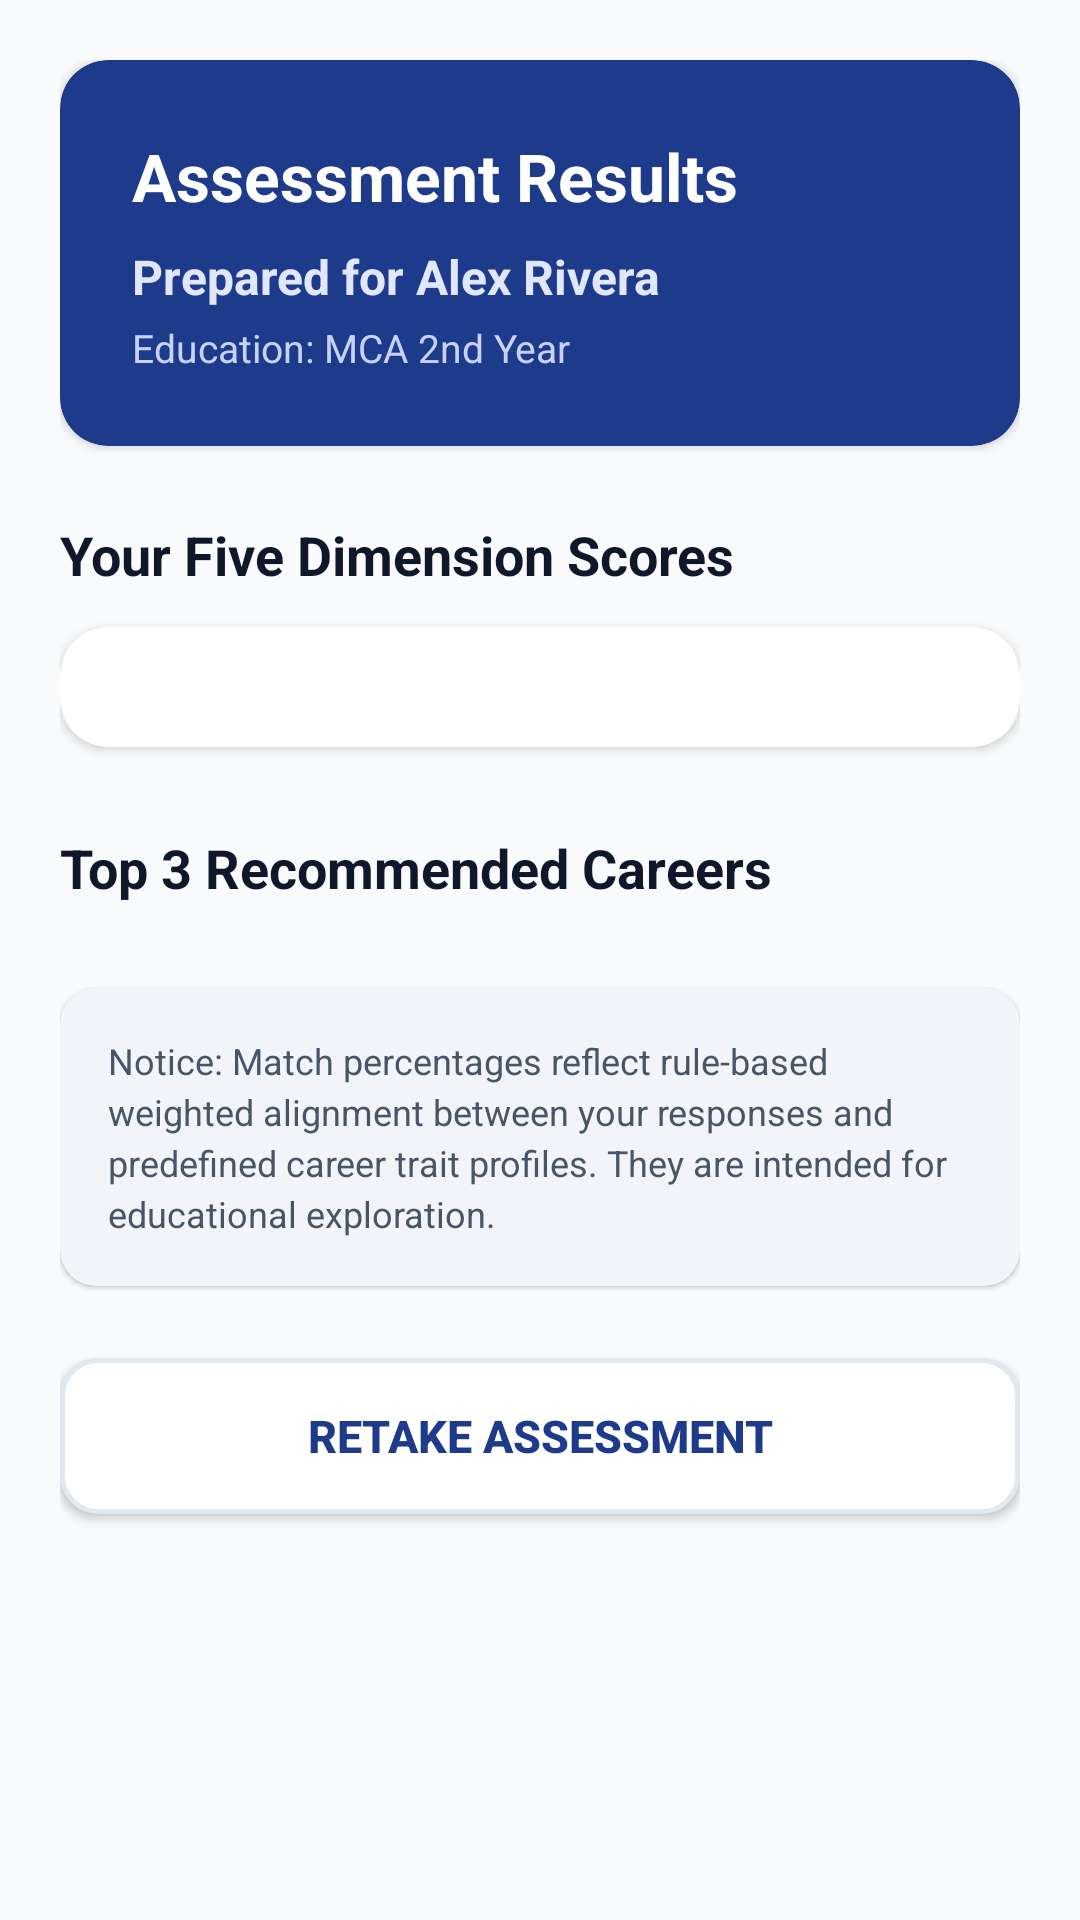

Reconstruct the res/layout file that produces this screen, plus the resources it refers to.
<!-- AndroidManifest.xml: application theme Theme.CareerCompass -->
<!-- res/layout/activity_results.xml -->
<?xml version="1.0" encoding="utf-8"?>
<ScrollView xmlns:android="http://schemas.android.com/apk/res/android"
    xmlns:app="http://schemas.android.com/apk/res-auto"
    android:layout_width="match_parent"
    android:layout_height="match_parent"
    android:fillViewport="true"
    android:background="@color/background">

    <LinearLayout
        android:layout_width="match_parent"
        android:layout_height="wrap_content"
        android:orientation="vertical"
        android:padding="20dp">

        
        <androidx.cardview.widget.CardView
            android:layout_width="match_parent"
            android:layout_height="wrap_content"
            app:cardCornerRadius="16dp"
            app:cardElevation="2dp"
            app:cardBackgroundColor="@color/primary">

            <LinearLayout
                android:layout_width="match_parent"
                android:layout_height="wrap_content"
                android:orientation="vertical"
                android:padding="24dp">

                <TextView
                    android:id="@+id/tvResultsHeading"
                    android:layout_width="wrap_content"
                    android:layout_height="wrap_content"
                    android:text="@string/results_title"
                    android:textColor="@color/text_on_primary"
                    android:textSize="22sp"
                    android:textStyle="bold" />

                <TextView
                    android:id="@+id/tvStudentGreeting"
                    android:layout_width="wrap_content"
                    android:layout_height="wrap_content"
                    android:layout_marginTop="8dp"
                    android:text="Prepared for Alex Rivera"
                    android:textColor="#E0E7FF"
                    android:textSize="16sp"
                    android:textStyle="bold" />

                <TextView
                    android:id="@+id/tvStudentEducation"
                    android:layout_width="wrap_content"
                    android:layout_height="wrap_content"
                    android:layout_marginTop="4dp"
                    android:text="Education: MCA 2nd Year"
                    android:textColor="#C7D2FE"
                    android:textSize="13sp" />
            </LinearLayout>
        </androidx.cardview.widget.CardView>

        <Space
            android:layout_width="match_parent"
            android:layout_height="24dp" />

        
        <TextView
            android:layout_width="wrap_content"
            android:layout_height="wrap_content"
            android:text="@string/dimension_scores_header"
            android:textColor="@color/text_primary"
            android:textSize="18sp"
            android:textStyle="bold" />

        <Space
            android:layout_width="match_parent"
            android:layout_height="12dp" />

        <androidx.cardview.widget.CardView
            android:layout_width="match_parent"
            android:layout_height="wrap_content"
            app:cardCornerRadius="16dp"
            app:cardElevation="2dp"
            app:cardBackgroundColor="@color/surface">

            <LinearLayout
                android:id="@+id/layoutDimensionScoresContainer"
                android:layout_width="match_parent"
                android:layout_height="wrap_content"
                android:orientation="vertical"
                android:padding="20dp" />
        </androidx.cardview.widget.CardView>

        <Space
            android:layout_width="match_parent"
            android:layout_height="28dp" />

        
        <TextView
            android:layout_width="wrap_content"
            android:layout_height="wrap_content"
            android:text="@string/recommended_careers_header"
            android:textColor="@color/text_primary"
            android:textSize="18sp"
            android:textStyle="bold" />

        <Space
            android:layout_width="match_parent"
            android:layout_height="12dp" />

        <LinearLayout
            android:id="@+id/layoutRecommendationsContainer"
            android:layout_width="match_parent"
            android:layout_height="wrap_content"
            android:orientation="vertical" />

        <Space
            android:layout_width="match_parent"
            android:layout_height="16dp" />

        
        <androidx.cardview.widget.CardView
            android:layout_width="match_parent"
            android:layout_height="wrap_content"
            app:cardCornerRadius="12dp"
            app:cardElevation="1dp"
            app:cardBackgroundColor="#F1F5F9">

            <LinearLayout
                android:layout_width="match_parent"
                android:layout_height="wrap_content"
                android:orientation="vertical"
                android:padding="16dp">

                <TextView
                    android:id="@+id/tvResultsDisclaimer"
                    android:layout_width="match_parent"
                    android:layout_height="wrap_content"
                    android:text="@string/results_disclaimer"
                    android:textColor="@color/text_secondary"
                    android:textSize="12sp"
                    android:lineSpacingExtra="3dp" />
            </LinearLayout>
        </androidx.cardview.widget.CardView>

        <Space
            android:layout_width="match_parent"
            android:layout_height="24dp" />

        
        <Button
            android:id="@+id/btnRetakeAssessment"
            android:layout_width="match_parent"
            android:layout_height="52dp"
            android:text="@string/retake_assessment_btn"
            android:textColor="@color/primary"
            android:textSize="15sp"
            android:textStyle="bold"
            android:background="@drawable/bg_button_secondary"
            app:backgroundTint="@null" />

        <Space
            android:layout_width="match_parent"
            android:layout_height="24dp" />
    </LinearLayout>
</ScrollView>
<!-- resources referenced by this layout -->
<resources>
  <color name="background">#F8FAFC</color>
  <color name="primary">#1E3A8A</color>
  <color name="surface">#FFFFFF</color>
  <color name="text_on_primary">#FFFFFF</color>
  <color name="text_primary">#0F172A</color>
  <color name="text_secondary">#475569</color>
  <!-- drawable bg_button_secondary (drawable) -->
  <?xml version="1.0" encoding="utf-8"?>
  <ripple xmlns:android="http://schemas.android.com/apk/res/android"
      android:color="#1A1E3A8A">
      <item>
          <shape android:shape="rectangle">
              <solid android:color="@color/surface" />
              <corners android:radius="12dp" />
              <stroke
                  android:width="1.5dp"
                  android:color="@color/card_stroke" />
          </shape>
      </item>
  </ripple>
  <string name="dimension_scores_header">Your Five Dimension Scores</string>
  <string name="recommended_careers_header">Top 3 Recommended Careers</string>
  <string name="results_disclaimer">Notice: Match percentages reflect rule-based weighted alignment between your responses and predefined career trait profiles. They are intended for educational exploration.</string>
  <string name="results_title">Assessment Results</string>
  <string name="retake_assessment_btn">Retake Assessment</string>
  <style name="Theme.CareerCompass" parent="Theme.MaterialComponents.DayNight.NoActionBar">
          
          <item name="colorPrimary">@color/primary</item>
          <item name="colorPrimaryVariant">@color/primary_variant</item>
          <item name="colorOnPrimary">@color/text_on_primary</item>
          
          <item name="colorSecondary">@color/accent</item>
          <item name="colorSecondaryVariant">@color/accent_light</item>
          <item name="colorOnSecondary">@color/text_on_primary</item>
          
          <item name="android:statusBarColor">@color/primary_variant</item>
          <item name="android:windowBackground">@color/background</item>
      </style>
  <color name="card_stroke">#E2E8F0</color>
  <color name="primary_variant">#172554</color>
  <color name="accent">#0D9488</color>
  <color name="accent_light">#14B8A6</color>
</resources>
